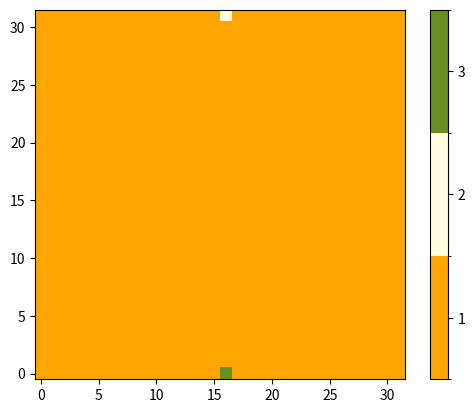

The matplotlib source for this figure:
#MCS final project

import sys
from matplotlib import colors
import numpy as np
import matplotlib.pyplot as plt
import matplotlib.animation as animation
from matplotlib.colors import ListedColormap
from matplotlib.pyplot import imshow
import random
from random import randrange

counter = 0

N = 32

EMPTY = 1
UP = 2
DOWN = 3

states = [EMPTY, UP, DOWN]
NO = 0
YES = 1

grid = [EMPTY for i in range(N*N)]

grid = np.array(grid).reshape(N,N)
grid[-1][N//2], grid[0][N//2] = UP, DOWN

newGrid = grid.copy()

t = 0


# np.set_printoptions(threshold=sys.maxsize)
# print(grid)


def update(data):
    global grid
    global t
    global N

    
    plt.title(f"t = {t}")
    t += 1
    grid_dimension = N

    p = 0.1
    q = 0.5
    r = 0.1

    # STATES #
    
    EMPTY = 1
    UP = 2
    DOWN = 3

    states = [EMPTY, UP, DOWN]
    NO = 0
    YES = 1

    neighbourhood = [0, 1, 2, 3, 5, 6, 7, 8]

    newGrid = grid.copy()
    for i in range(N):
        for j in range(N):

            
          
            #CHOOSE A NEIGHBOR
            # target = random.choice(neighbourhood)

            # y_target = (N + (j + target//3 - 1))%N
            # x_target = (N + (i + target%3  - 1))%N

            ### APPLY RULES       
            if grid[i][j] == UP:
                if grid[(i+1)%N][j] == EMPTY:
                    if grid[(i+2)%N][j] != DOWN:
                        newGrid[(i+1)%N][j] = UP
                        newGrid[i][j] = EMPTY
                    elif grid[(i+2)%N][j] == DOWN:
                        newGrid[i][(j+1)%N] = UP
                        newGrid[i][j] = EMPTY


                # newGrid[i][j] = np.random.choice(states, p=[1-p, p, 0])

            elif grid[i][j] == DOWN:
                newGrid[(i-1)%N][j] = DOWN
                newGrid[i][j] = EMPTY
                # if grid[i][j+1] == EMPTY:
                #     if grid[i][j+2] != UP:
                #         newGrid[i][j+1] = DOWN
                #         newGrid[i][j+1] = EMPTY




                # will_share = np.random.choice([NO, YES], p=[1-q, q])
                # if will_share == YES:
                #     if grid[x_target][y_target] == RESTING:
                #         newGrid[x_target][y_target] = SHARER
                #     elif grid[x_target][y_target] == BORED:
                #         newGrid[i][j] = BORED

            # elif grid[i][j] == BORED:
            #     will_browse = np.random.choice([NO, YES], p=[1-r, r])
            #     if will_browse == YES:
            #         if grid[x_target][y_target] == RESTING:
            #             newGrid[i][j] = RESTING


    # update data
    mat.set_data(newGrid)
    grid = newGrid


    return [mat]

# set up animation
fig, ax = plt.subplots()

# cmap = colors.ListedColormap(['green', 'black', 'yellow'])
cmap = colors.ListedColormap(['orange', 'lightyellow', 'olivedrab'])
# cmap = colors.ListedColormap(['tab:green', 'tab:blue', 'tab:orange'])
bounds = [0.5,1.5,2.5,3.5]
norm = colors.BoundaryNorm(bounds, cmap.N)
mat = plt.imshow(grid, interpolation='nearest', origin='lower',
                    cmap=cmap, norm=norm)

plt.colorbar(mat, cmap=cmap, norm=norm, boundaries=bounds, ticks=states)

ani = animation.FuncAnimation(fig, update, interval=50,
                              save_count=50)

plt.show()

